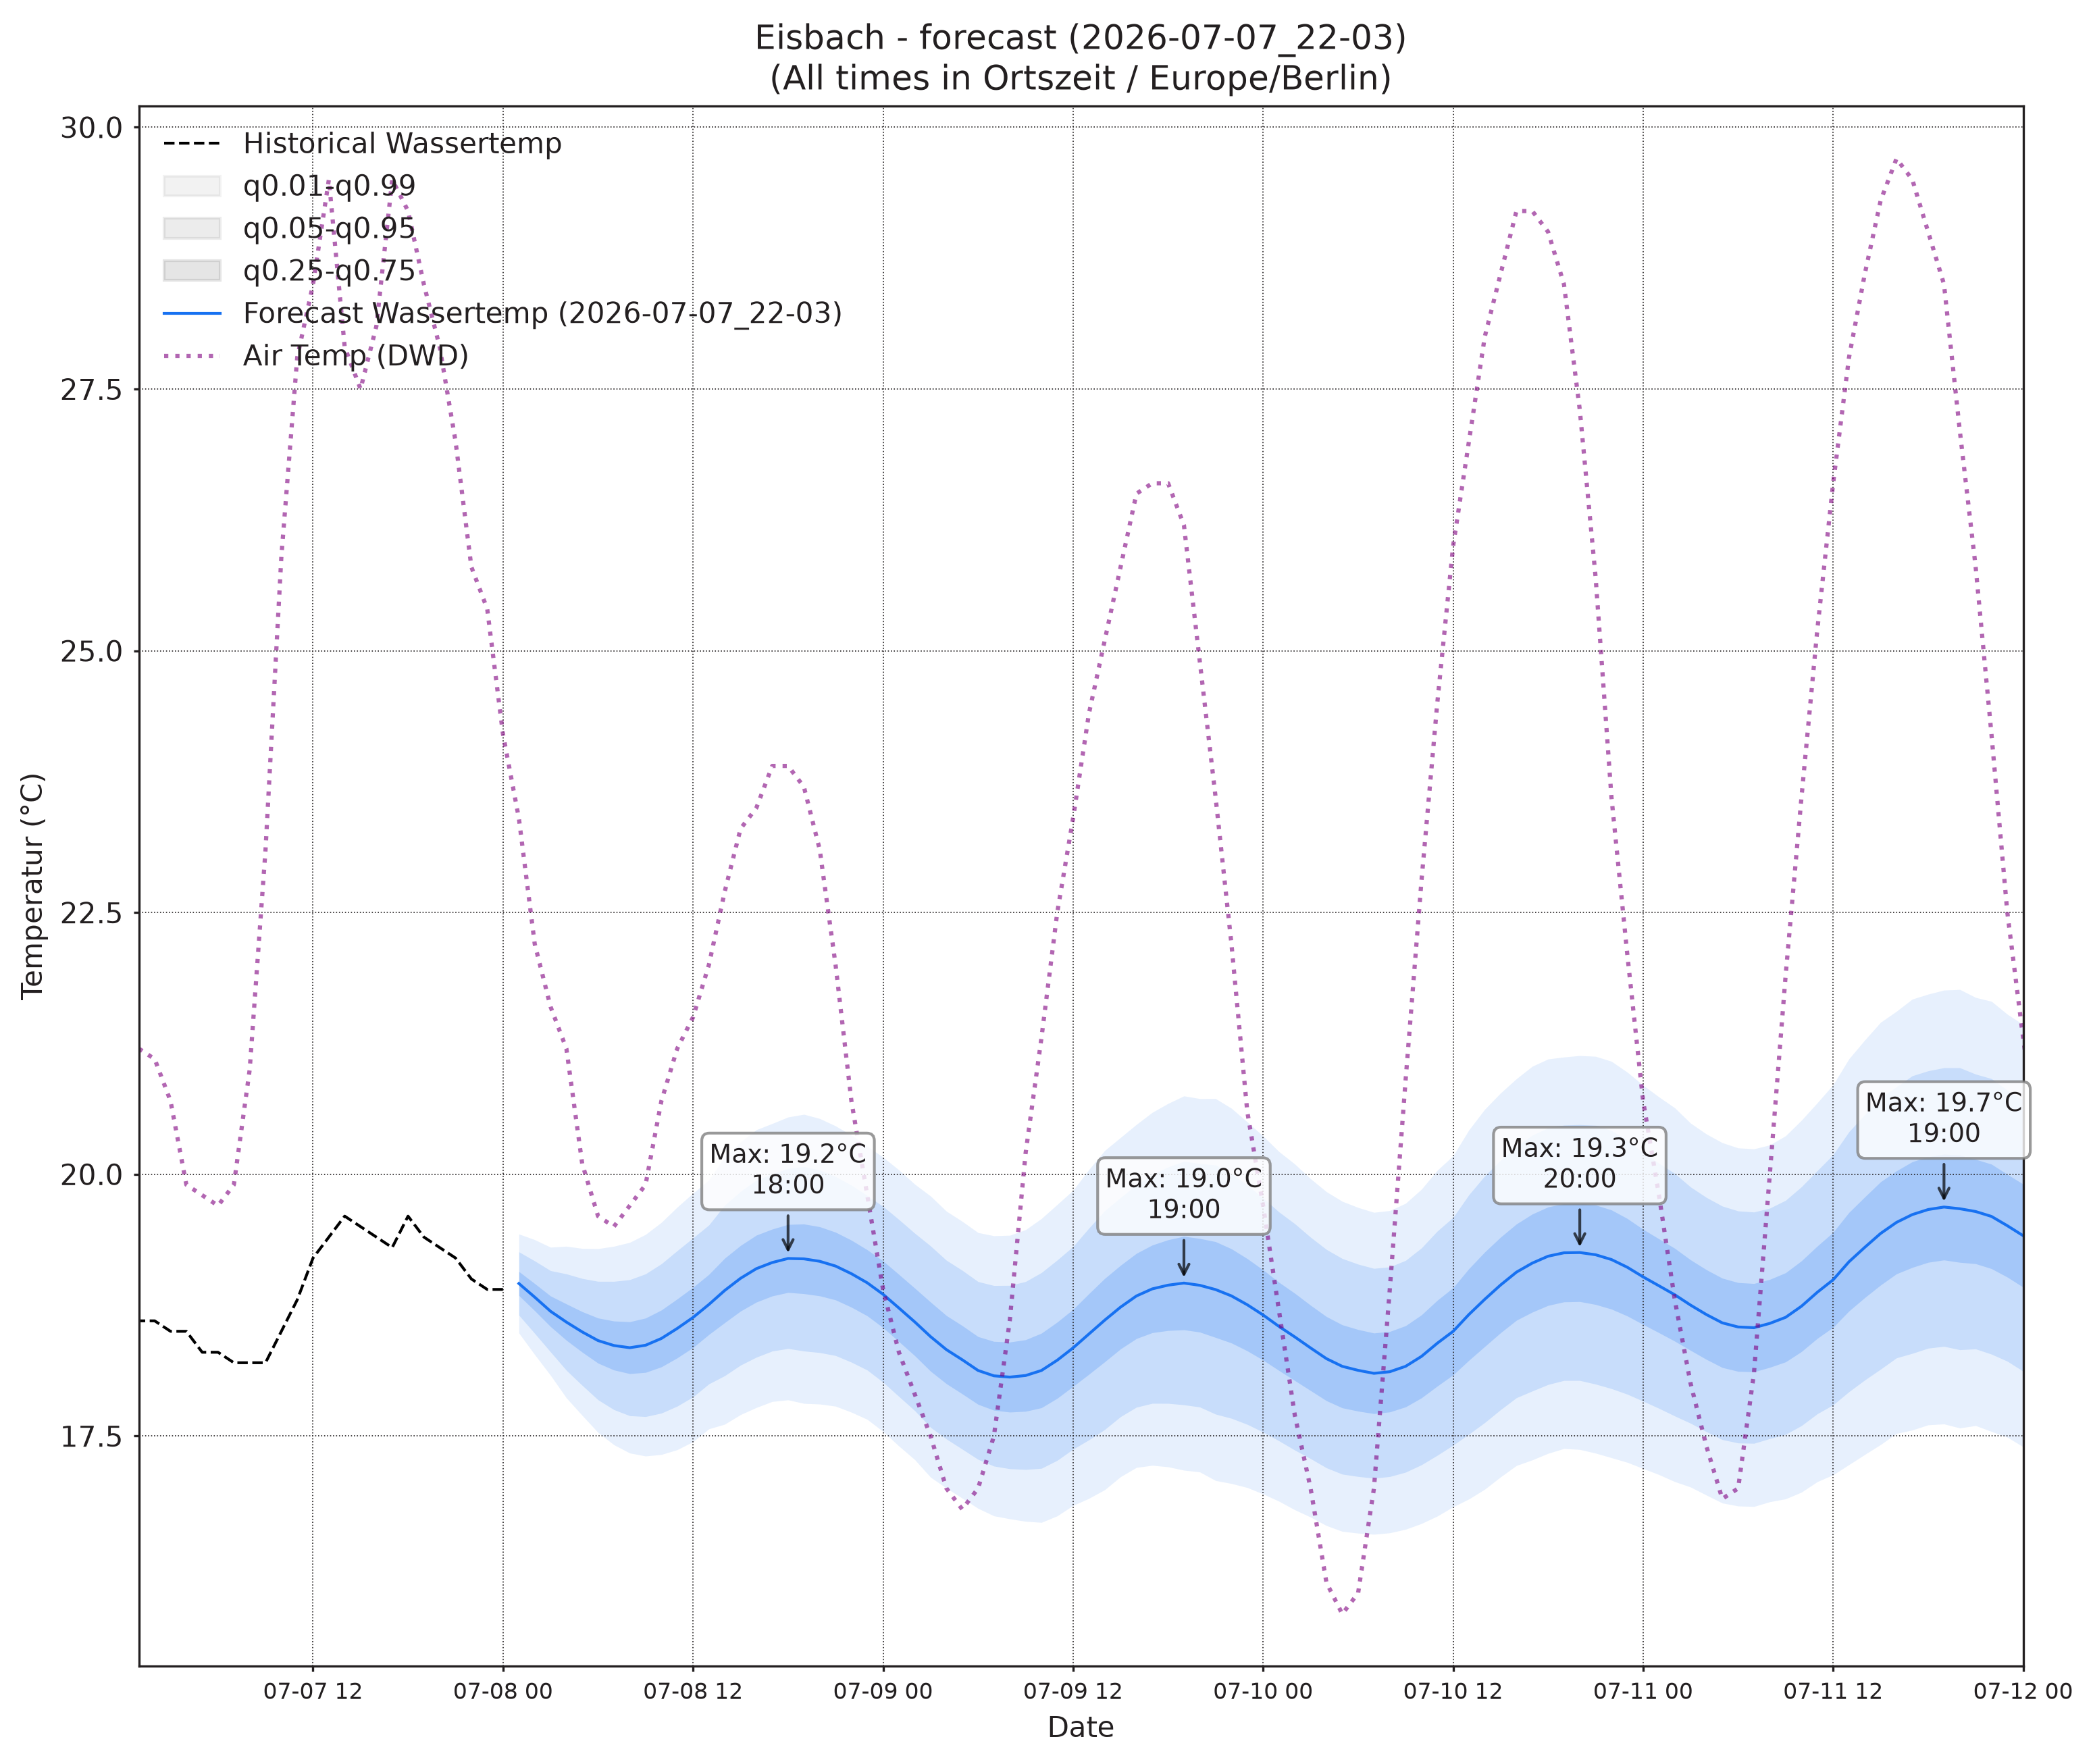

The file beside this chart, header and first rows:
, wassertemp_q0.01, wassertemp_q0.05, wassertemp_q0.25, wassertemp_q0.5, wassertemp_q0.75, wassertemp_q0.95, wassertemp_q0.99, airtemp_96_q0.01, airtemp_96_q0.05, airtemp_96_q0.25, airtemp_96_q0.5, airtemp_96_q0.75, airtemp_96_q0.95, airtemp_96_q0.99, pressure_96_q0.01, pressure_96_q0.05, pressure_96_q0.25, pressure_96_q0.5, pressure_96_q0.75, pressure_96_q0.95, pressure_96_q0.99
2026-07-08 01:00, 18.48, 18.65, 18.84, 18.96, 19.07, 19.26, 19.43, 18.51, 19.47, 20.55, 21.2, 21.86, 22.93, 23.89, 1017, 1018, 1018, 1018, 1019, 1019, 1020
2026-07-08 02:00, 18.28, 18.48, 18.7, 18.83, 18.96, 19.17, 19.38, 17.6, 18.7, 19.9, 20.62, 21.35, 22.55, 23.65, 1017, 1018, 1018, 1019, 1019, 1020, 1020
2026-07-08 03:00, 18.08, 18.3, 18.55, 18.69, 18.84, 19.08, 19.3, 16.75, 17.96, 19.29, 20.1, 20.91, 22.24, 23.45, 1017, 1018, 1019, 1019, 1019, 1020, 1021
2026-07-08 04:00, 17.86, 18.13, 18.41, 18.59, 18.76, 19.05, 19.31, 16.04, 17.35, 18.83, 19.73, 20.64, 22.11, 23.43, 1017, 1018, 1019, 1019, 1020, 1020, 1021
2026-07-08 05:00, 17.7, 17.98, 18.3, 18.49, 18.69, 19, 19.29, 15.44, 16.93, 18.61, 19.65, 20.68, 22.37, 23.85, 1017, 1018, 1019, 1019, 1020, 1021, 1022
2026-07-08 06:00, 17.53, 17.85, 18.2, 18.41, 18.63, 18.98, 19.29, 14.94, 16.66, 18.63, 19.85, 21.07, 23.03, 24.76, 1017, 1018, 1019, 1020, 1020, 1021, 1022
2026-07-08 07:00, 17.42, 17.75, 18.13, 18.36, 18.6, 18.98, 19.31, 14.77, 16.77, 19.07, 20.51, 21.94, 24.24, 26.24, 1017, 1018, 1019, 1020, 1020, 1021, 1023
2026-07-08 08:00, 17.34, 17.69, 18.1, 18.34, 18.59, 18.99, 19.35, 14.93, 17.26, 19.96, 21.65, 23.34, 26.04, 28.37, 1016, 1018, 1019, 1020, 1020, 1022, 1023
2026-07-08 09:00, 17.31, 17.69, 18.11, 18.37, 18.63, 19.05, 19.42, 15.57, 18.16, 21.21, 23.13, 25.04, 28.09, 30.68, 1016, 1017, 1019, 1020, 1021, 1022, 1023
2026-07-08 10:00, 17.32, 17.72, 18.16, 18.43, 18.7, 19.14, 19.54, 16.27, 19.11, 22.49, 24.64, 26.79, 30.17, 33.01, 1016, 1017, 1019, 1020, 1021, 1022, 1024
2026-07-08 11:00, 17.37, 17.79, 18.25, 18.53, 18.81, 19.27, 19.69, 16.9, 20.04, 23.8, 26.19, 28.58, 32.33, 35.47, 1015, 1017, 1018, 1019, 1020, 1022, 1024
2026-07-08 12:00, 17.45, 17.87, 18.35, 18.63, 18.92, 19.39, 19.82, 17.27, 20.71, 24.87, 27.53, 30.19, 34.34, 37.79, 1014, 1016, 1018, 1019, 1020, 1022, 1024
2026-07-08 13:00, 17.57, 18, 18.47, 18.76, 19.04, 19.51, 19.94, 17.72, 21.42, 25.92, 28.81, 31.7, 36.2, 39.9, 1014, 1016, 1018, 1019, 1020, 1022, 1024
2026-07-08 14:00, 17.61, 18.08, 18.58, 18.89, 19.2, 19.7, 20.17, 17.9, 21.74, 26.44, 29.47, 32.49, 37.19, 41.03, 1013, 1015, 1018, 1019, 1020, 1022, 1024
2026-07-08 15:00, 17.7, 18.18, 18.69, 19.01, 19.32, 19.84, 20.31, 17.95, 21.84, 26.65, 29.75, 32.85, 37.66, 41.55, 1013, 1015, 1017, 1019, 1020, 1022, 1025
2026-07-08 16:00, 17.77, 18.25, 18.78, 19.1, 19.42, 19.94, 20.43, 17.67, 21.63, 26.53, 29.71, 32.88, 37.79, 41.74, 1012, 1015, 1017, 1018, 1020, 1022, 1025
2026-07-08 17:00, 17.83, 18.31, 18.84, 19.16, 19.48, 20, 20.48, 17.24, 21.13, 25.97, 29.11, 32.25, 37.09, 40.98, 1012, 1014, 1017, 1018, 1020, 1023, 1025
2026-07-08 18:00, 17.85, 18.34, 18.87, 19.2, 19.52, 20.06, 20.55, 16.77, 20.63, 25.4, 28.49, 31.58, 36.36, 40.22, 1012, 1014, 1017, 1018, 1020, 1023, 1025
2026-07-08 19:00, 17.81, 18.31, 18.86, 19.19, 19.52, 20.07, 20.57, 16.55, 20.22, 24.71, 27.61, 30.51, 35, 38.67, 1011, 1014, 1017, 1018, 1020, 1023, 1026
2026-07-08 20:00, 17.8, 18.3, 18.84, 19.17, 19.5, 20.04, 20.53, 16.2, 19.65, 23.85, 26.53, 29.22, 33.41, 36.86, 1011, 1014, 1017, 1019, 1020, 1023, 1026
2026-07-08 21:00, 17.78, 18.27, 18.8, 19.12, 19.45, 19.98, 20.46, 15.68, 18.97, 22.9, 25.4, 27.9, 31.83, 35.13, 1011, 1014, 1017, 1019, 1021, 1024, 1026
2026-07-08 22:00, 17.73, 18.2, 18.73, 19.05, 19.37, 19.9, 20.37, 15.3, 18.44, 22.11, 24.41, 26.71, 30.38, 33.53, 1011, 1014, 1017, 1019, 1021, 1024, 1027
2026-07-08 23:00, 17.66, 18.13, 18.65, 18.96, 19.28, 19.8, 20.27, 14.79, 17.85, 21.32, 23.47, 25.62, 29.09, 32.15, 1011, 1014, 1017, 1019, 1021, 1024, 1027
2026-07-09 00:00, 17.54, 18.01, 18.53, 18.85, 19.17, 19.69, 20.16, 14.23, 17.24, 20.57, 22.6, 24.63, 27.95, 30.97, 1012, 1014, 1018, 1019, 1021, 1024, 1027
2026-07-09 01:00, 17.4, 17.88, 18.4, 18.72, 19.04, 19.57, 20.04, 13.54, 16.6, 19.85, 21.79, 23.74, 26.99, 30.05, 1012, 1014, 1018, 1020, 1021, 1025, 1028
2026-07-09 02:00, 17.27, 17.74, 18.27, 18.59, 18.91, 19.44, 19.91, 12.99, 16.05, 19.23, 21.1, 22.98, 26.16, 29.22, 1012, 1015, 1018, 1020, 1022, 1025, 1028
2026-07-09 03:00, 17.11, 17.58, 18.12, 18.45, 18.78, 19.32, 19.79, 12.33, 15.43, 18.61, 20.47, 22.33, 25.51, 28.61, 1011, 1015, 1018, 1020, 1022, 1025, 1028
2026-07-09 04:00, 17, 17.47, 18, 18.32, 18.65, 19.18, 19.65, 12.03, 15.07, 18.18, 20, 21.82, 24.92, 27.96, 1011, 1014, 1018, 1020, 1022, 1025, 1028
2026-07-09 05:00, 16.91, 17.37, 17.9, 18.23, 18.55, 19.08, 19.55, 11.81, 14.8, 17.93, 19.79, 21.64, 24.77, 27.76, 1011, 1014, 1018, 1020, 1022, 1025, 1028
2026-07-09 06:00, 16.81, 17.28, 17.8, 18.13, 18.45, 18.97, 19.44, 12.02, 15.02, 18.24, 20.18, 22.13, 25.35, 28.34, 1011, 1014, 1018, 1020, 1022, 1025, 1029
2026-07-09 07:00, 16.74, 17.21, 17.75, 18.07, 18.4, 18.94, 19.41, 12.23, 15.3, 18.71, 20.8, 22.88, 26.29, 29.36, 1011, 1014, 1018, 1020, 1022, 1025, 1029
2026-07-09 08:00, 16.71, 17.19, 17.73, 18.06, 18.4, 18.94, 19.42, 12.57, 15.84, 19.54, 21.84, 24.13, 27.83, 31.1, 1010, 1014, 1017, 1020, 1022, 1026, 1029
2026-07-09 09:00, 16.69, 17.18, 17.74, 18.08, 18.42, 18.97, 19.47, 13.19, 16.69, 20.77, 23.33, 25.89, 29.96, 33.47, 1010, 1014, 1017, 1020, 1022, 1026, 1029
2026-07-09 10:00, 16.67, 17.19, 17.77, 18.13, 18.48, 19.06, 19.58, 13.74, 17.49, 21.92, 24.73, 27.54, 31.98, 35.72, 1010, 1013, 1017, 1019, 1022, 1025, 1029
2026-07-09 11:00, 16.74, 17.27, 17.86, 18.22, 18.59, 19.18, 19.71, 13.95, 18.08, 23.05, 26.22, 29.38, 34.35, 38.48, 1009, 1013, 1017, 1019, 1021, 1025, 1029
2026-07-09 12:00, 16.84, 17.37, 17.97, 18.34, 18.71, 19.31, 19.85, 14.6, 18.9, 24.14, 27.52, 30.89, 36.14, 40.44, 1009, 1012, 1016, 1019, 1021, 1025, 1029
2026-07-09 13:00, 16.9, 17.46, 18.09, 18.47, 18.86, 19.49, 20.04, 15.21, 19.65, 25.14, 28.69, 32.23, 37.72, 42.16, 1008, 1012, 1016, 1019, 1021, 1025, 1029
2026-07-09 14:00, 16.99, 17.56, 18.21, 18.61, 19, 19.65, 20.23, 15.3, 19.96, 25.75, 29.5, 33.26, 39.04, 43.7, 1008, 1012, 1016, 1018, 1021, 1025, 1029
2026-07-09 15:00, 17.11, 17.68, 18.33, 18.73, 19.13, 19.78, 20.35, 15.39, 20.13, 26.03, 29.85, 33.68, 39.58, 44.32, 1007, 1011, 1015, 1018, 1021, 1025, 1029
2026-07-09 16:00, 17.2, 17.78, 18.43, 18.84, 19.24, 19.9, 20.48, 15.09, 19.85, 25.79, 29.67, 33.54, 39.49, 44.24, 1007, 1011, 1015, 1018, 1020, 1025, 1029
2026-07-09 17:00, 17.22, 17.81, 18.49, 18.91, 19.32, 20, 20.59, 14.96, 19.6, 25.41, 29.19, 32.98, 38.79, 43.43, 1007, 1011, 1015, 1018, 1020, 1025, 1029
2026-07-09 18:00, 17.21, 17.81, 18.51, 18.94, 19.37, 20.07, 20.68, 14.63, 19.12, 24.72, 28.36, 32, 37.6, 42.09, 1007, 1011, 1015, 1018, 1020, 1025, 1029
2026-07-09 19:00, 17.17, 17.8, 18.51, 18.96, 19.41, 20.12, 20.75, 14.35, 18.61, 23.92, 27.37, 30.82, 36.12, 40.38, 1007, 1011, 1015, 1018, 1020, 1025, 1029
2026-07-09 20:00, 17.16, 17.78, 18.49, 18.94, 19.39, 20.1, 20.72, 14, 18.03, 23.04, 26.29, 29.54, 34.56, 38.59, 1007, 1011, 1015, 1018, 1021, 1025, 1029
2026-07-09 21:00, 17.07, 17.71, 18.44, 18.9, 19.36, 20.09, 20.72, 13.55, 17.44, 22.2, 25.27, 28.34, 33.1, 36.98, 1007, 1011, 1015, 1018, 1021, 1025, 1029
2026-07-09 22:00, 17.05, 17.67, 18.39, 18.84, 19.29, 20.01, 20.63, 13.25, 16.92, 21.38, 24.23, 27.08, 31.54, 35.21, 1007, 1011, 1015, 1018, 1021, 1025, 1030
2026-07-09 23:00, 17.01, 17.61, 18.31, 18.75, 19.19, 19.9, 20.5, 12.92, 16.44, 20.65, 23.34, 26.02, 30.23, 33.75, 1007, 1011, 1016, 1018, 1021, 1026, 1030
2026-07-10 00:00, 16.95, 17.54, 18.23, 18.66, 19.09, 19.77, 20.37, 12.45, 15.9, 19.95, 22.51, 25.06, 29.12, 32.57, 1007, 1011, 1016, 1019, 1021, 1026, 1030
2026-07-10 01:00, 16.88, 17.45, 18.13, 18.55, 18.97, 19.64, 20.22, 11.83, 15.23, 19.17, 21.65, 24.12, 28.06, 31.46, 1007, 1011, 1016, 1019, 1021, 1026, 1030
2026-07-10 02:00, 16.8, 17.37, 18.03, 18.45, 18.86, 19.53, 20.1, 11.36, 14.73, 18.55, 20.92, 23.29, 27.11, 30.48, 1007, 1011, 1016, 1019, 1022, 1026, 1031
2026-07-10 03:00, 16.73, 17.28, 17.93, 18.34, 18.75, 19.4, 19.96, 11.01, 14.32, 18.06, 20.37, 22.68, 26.42, 29.74, 1007, 1011, 1016, 1019, 1022, 1027, 1031
2026-07-10 04:00, 16.64, 17.2, 17.84, 18.24, 18.64, 19.28, 19.83, 10.61, 13.89, 17.58, 19.86, 22.13, 25.83, 29.1, 1007, 1011, 1016, 1019, 1022, 1027, 1031
2026-07-10 05:00, 16.59, 17.14, 17.77, 18.17, 18.56, 19.2, 19.74, 10.56, 13.82, 17.52, 19.8, 22.09, 25.78, 29.04, 1007, 1011, 1016, 1019, 1022, 1027, 1031
2026-07-10 06:00, 16.57, 17.11, 17.74, 18.13, 18.52, 19.14, 19.68, 10.3, 13.69, 17.56, 19.96, 22.36, 26.23, 29.62, 1007, 1011, 1016, 1019, 1022, 1027, 1031
2026-07-10 07:00, 16.56, 17.1, 17.71, 18.1, 18.48, 19.1, 19.64, 10.47, 14.06, 18.15, 20.69, 23.23, 27.32, 30.9, 1007, 1011, 1016, 1019, 1022, 1027, 1032
2026-07-10 08:00, 16.58, 17.11, 17.73, 18.11, 18.5, 19.12, 19.65, 10.75, 14.55, 18.97, 21.75, 24.52, 28.94, 32.74, 1006, 1011, 1016, 1019, 1022, 1027, 1032
2026-07-10 09:00, 16.61, 17.15, 17.78, 18.17, 18.55, 19.18, 19.72, 11.36, 15.36, 20.1, 23.09, 26.09, 30.82, 34.83, 1006, 1011, 1016, 1019, 1022, 1027, 1032
2026-07-10 10:00, 16.66, 17.22, 17.86, 18.26, 18.66, 19.3, 19.86, 11.92, 16.2, 21.31, 24.56, 27.81, 32.92, 37.2, 1006, 1011, 1016, 1019, 1022, 1027, 1031
2026-07-10 11:00, 16.73, 17.32, 17.98, 18.39, 18.8, 19.46, 20.04, 12.16, 16.76, 22.33, 25.9, 29.47, 35.04, 39.63, 1006, 1010, 1015, 1018, 1022, 1027, 1031
2026-07-10 12:00, 16.82, 17.41, 18.08, 18.5, 18.92, 19.59, 20.18, 12.62, 17.47, 23.39, 27.2, 31.01, 36.93, 41.78, 1005, 1010, 1015, 1018, 1021, 1026, 1031
... 36 more rows
